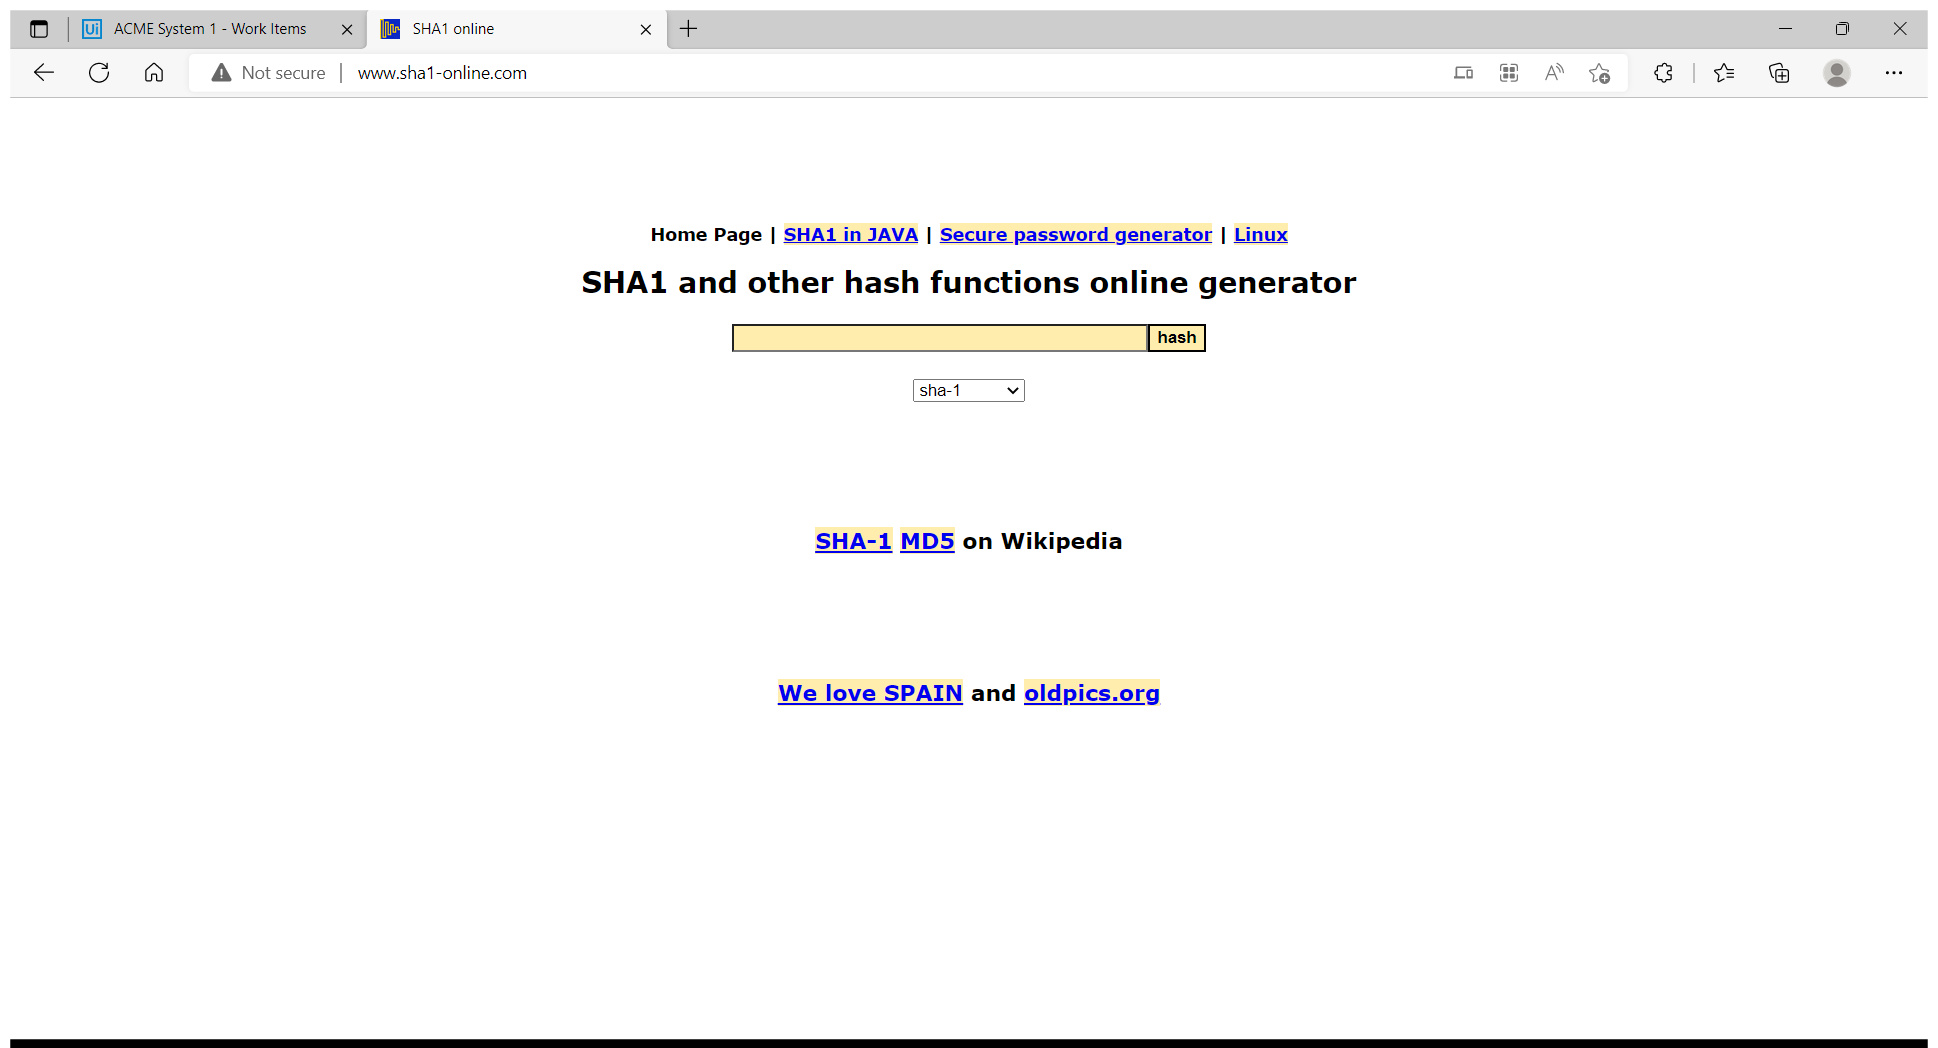
Task: Robotic Enterprise Framework Assignment
Workflow: SHA1_Open

Step 1: Use Browser Edge: SHA1 online in window 'SHA1 online' (msedge.exe)
